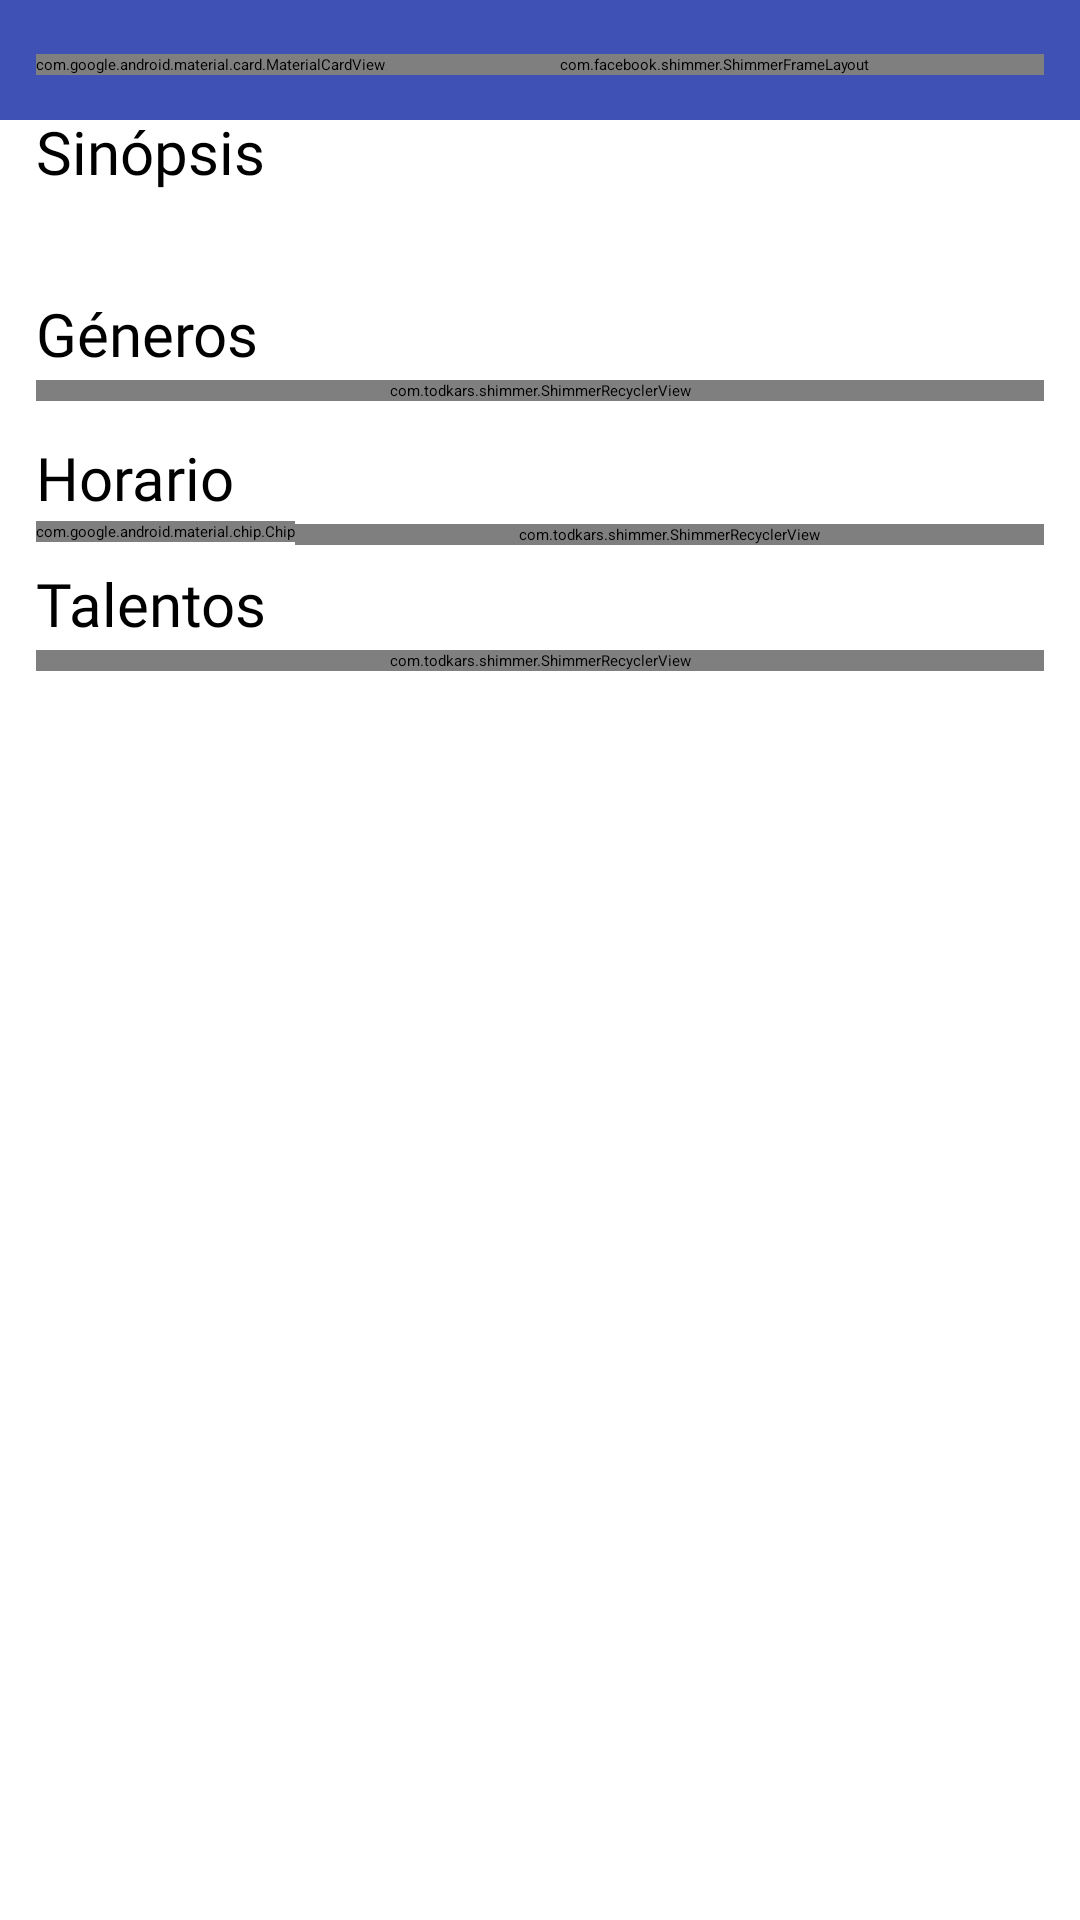

Write the Android layout XML for this screen, with the resource values it uses.
<!-- AndroidManifest.xml: application theme Theme.EjercicioHitssOctaviano -->
<!-- res/layout/activity_tv_show_details.xml -->
<?xml version="1.0" encoding="utf-8"?>
<androidx.constraintlayout.widget.ConstraintLayout xmlns:android="http://schemas.android.com/apk/res/android"
    xmlns:app="http://schemas.android.com/apk/res-auto"
    xmlns:tools="http://schemas.android.com/tools"
    android:layout_width="match_parent"
    android:layout_height="match_parent"
    android:background="@color/white">

    <View
        android:layout_width="0dp"
        android:layout_height="40dp"
        android:background="@color/purple_500"
        app:layout_constraintEnd_toEndOf="parent"
        app:layout_constraintStart_toStartOf="parent"
        app:layout_constraintTop_toTopOf="parent" />

    <androidx.core.widget.NestedScrollView
        android:layout_width="0dp"
        android:layout_height="0dp"
        app:layout_constraintBottom_toBottomOf="parent"
        app:layout_constraintEnd_toEndOf="parent"
        app:layout_constraintStart_toStartOf="parent"
        app:layout_constraintTop_toTopOf="parent"
        tools:context=".usecase.showdetails.TvShowDetailsActivity">

        <LinearLayout
            android:layout_width="match_parent"
            android:layout_height="wrap_content"
            android:layout_marginTop="6dp"
            android:background="@drawable/bg_reuded_corner_top"
            android:orientation="vertical"
            android:paddingStart="12dp"
            android:paddingTop="12dp"
            android:paddingRight="12dp"
            app:layout_constraintBottom_toBottomOf="parent"
            app:layout_constraintEnd_toEndOf="parent"
            app:layout_constraintStart_toStartOf="parent"
            app:layout_constraintTop_toTopOf="parent">

            <LinearLayout
                android:layout_width="match_parent"
                android:layout_height="wrap_content"
                android:orientation="horizontal">

                <com.google.android.material.card.MaterialCardView
                    android:layout_width="wrap_content"
                    android:layout_height="wrap_content"
                    android:layout_weight="0"
                    android:clickable="false"
                    android:elevation="0dp"
                    app:cardCornerRadius="10dp"
                    app:cardElevation="1dp"
                    app:cardPreventCornerOverlap="false">

                    <LinearLayout
                        android:layout_width="match_parent"
                        android:layout_height="match_parent"
                        android:clickable="false"
                        android:orientation="horizontal">

                        <ImageView
                            android:id="@+id/image"
                            android:layout_width="140dp"
                            android:layout_height="200dp"
                            android:layout_weight="0"
                            android:background="@color/placeholcer"
                            android:clickable="false"
                            android:scaleType="centerCrop" />
                    </LinearLayout>

                </com.google.android.material.card.MaterialCardView>


                <com.facebook.shimmer.ShimmerFrameLayout
                    android:id="@+id/shimmer_view_container"
                    android:layout_width="match_parent"
                    android:layout_height="match_parent">

                    <LinearLayout
                        android:layout_width="match_parent"
                        android:layout_height="match_parent"
                        android:layout_margin="8dp"
                        android:layout_weight="0"
                        android:gravity="center_vertical"
                        android:orientation="vertical">

                        <TextView
                            android:id="@+id/text_show_name"
                            android:layout_width="match_parent"
                            android:layout_height="wrap_content"
                            android:fontFamily="@font/nunito_sans_bold"
                            android:maxLines="2"
                            android:text="■■■■■■■■"
                            android:textSize="20sp"
                            android:textStyle="bold" />

                        <TextView
                            android:id="@+id/text_network_name"
                            android:layout_width="match_parent"
                            android:layout_height="wrap_content"
                            android:text="■■■■■■"
                            android:textSize="18sp" />

                        <TextView
                            android:id="@+id/text_rating"
                            android:layout_width="match_parent"
                            android:layout_height="wrap_content"
                            android:text="■■■■■■■■"
                            android:textSize="16sp" />

                        <RatingBar
                            android:id="@+id/ratingBar"
                            style="@style/Widget.AppCompat.RatingBar.Small"
                            android:layout_width="wrap_content"
                            android:layout_height="wrap_content"
                            android:isIndicator="true"
                            android:numStars="5"
                            android:rating="0" />

                        <Button
                            android:id="@+id/button_web_site"
                            android:layout_width="160dp"
                            android:layout_height="wrap_content"
                            android:layout_gravity="center"
                            android:layout_marginTop="12dp"
                            android:text="Visitiar sitio" />
                    </LinearLayout>
                </com.facebook.shimmer.ShimmerFrameLayout>


            </LinearLayout>

            <LinearLayout
                android:layout_width="match_parent"
                android:layout_height="wrap_content"
                android:layout_marginTop="12dp"
                android:orientation="vertical">

                <TextView
                    android:layout_width="match_parent"
                    android:layout_height="wrap_content"
                    android:fontFamily="@font/nunito_sans_bold"
                    android:text="Sinópsis"
                    android:textSize="20sp" />

                <TextView
                    android:id="@+id/text_summary"
                    android:layout_width="match_parent"
                    android:layout_height="wrap_content"
                    android:textSize="16sp" />
            </LinearLayout>

            <LinearLayout
                android:layout_width="match_parent"
                android:layout_height="wrap_content"
                android:layout_marginTop="12dp"
                android:orientation="vertical">

                <TextView
                    android:layout_width="match_parent"
                    android:layout_height="wrap_content"
                    android:fontFamily="@font/nunito_sans_bold"
                    android:text="Géneros"
                    android:textSize="20sp" />


                <com.todkars.shimmer.ShimmerRecyclerView
                    android:id="@+id/genders_list"
                    android:layout_width="match_parent"
                    android:layout_height="match_parent"
                    android:layout_marginTop="2dp"
                    android:orientation="horizontal"
                    app:layoutManager="androidx.recyclerview.widget.LinearLayoutManager"
                    app:shimmer_recycler_item_count="20"
                    app:shimmer_recycler_layout="@layout/item_gender_shimmer"
                    tools:itemCount="1"
                    tools:listitem="@layout/chip_item" />
            </LinearLayout>

            <LinearLayout
                android:layout_width="match_parent"
                android:layout_height="wrap_content"
                android:layout_marginTop="12dp"
                android:orientation="vertical">

                <TextView
                    android:layout_width="match_parent"
                    android:layout_height="wrap_content"
                    android:fontFamily="@font/nunito_sans_bold"
                    android:text="Horario"
                    android:textSize="20sp" />

                <LinearLayout
                    android:layout_width="match_parent"
                    android:layout_height="match_parent"
                    android:orientation="horizontal">

                    <com.google.android.material.chip.Chip
                        android:id="@+id/chip_time"
                        android:layout_width="wrap_content"
                        android:layout_height="wrap_content"
                        android:layout_gravity="center"
                        android:layout_weight="0"
                        app:chipIcon="@drawable/ic_clock" />

                    <com.todkars.shimmer.ShimmerRecyclerView
                        android:id="@+id/days_list"
                        android:layout_width="match_parent"
                        android:layout_height="wrap_content"
                        android:layout_marginTop="2dp"
                        android:layout_weight="1"
                        android:orientation="horizontal"
                        app:layoutManager="androidx.recyclerview.widget.LinearLayoutManager"
                        app:shimmer_recycler_item_count="20"
                        app:shimmer_recycler_layout="@layout/item_gender_shimmer"
                        tools:itemCount="1"
                        tools:listitem="@layout/chip_item" />
                </LinearLayout>

            </LinearLayout>

            <LinearLayout
                android:layout_width="match_parent"
                android:layout_height="wrap_content"
                android:layout_marginTop="6dp"
                android:layout_marginBottom="12dp"
                android:orientation="vertical">

                <TextView
                    android:id="@+id/textView10"
                    android:layout_width="match_parent"
                    android:layout_height="wrap_content"
                    android:fontFamily="@font/nunito_sans_bold"
                    android:text="Talentos"
                    android:textSize="20sp" />

                <com.todkars.shimmer.ShimmerRecyclerView
                    android:id="@+id/talents_list"
                    android:layout_width="match_parent"
                    android:layout_height="match_parent"
                    android:layout_marginTop="2dp"
                    android:orientation="horizontal"
                    app:layoutManager="androidx.recyclerview.widget.LinearLayoutManager"
                    app:shimmer_recycler_item_count="20"
                    app:shimmer_recycler_layout="@layout/talent_item_shimmer"
                    tools:itemCount="1"
                    tools:listitem="@layout/talent_item" />
            </LinearLayout>
        </LinearLayout>
    </androidx.core.widget.NestedScrollView>
</androidx.constraintlayout.widget.ConstraintLayout>
<!-- res/layout/item_gender_shimmer.xml (included above) -->
<?xml version="1.0" encoding="utf-8"?>
<androidx.constraintlayout.widget.ConstraintLayout xmlns:android="http://schemas.android.com/apk/res/android"
    xmlns:app="http://schemas.android.com/apk/res-auto"
    android:layout_width="wrap_content"
    android:layout_height="wrap_content">

    <com.google.android.material.chip.Chip
        android:id="@+id/chip_gender"
        android:layout_width="90dp"
        android:layout_height="wrap_content"
        android:layout_marginTop="6dp"
        android:layout_marginBottom="6dp"
        app:layout_constraintBottom_toBottomOf="parent"
        app:layout_constraintEnd_toEndOf="parent"
        app:layout_constraintStart_toStartOf="parent"
        app:layout_constraintTop_toTopOf="parent" />
</androidx.constraintlayout.widget.ConstraintLayout>
<!-- res/layout/chip_item.xml (included above) -->
<?xml version="1.0" encoding="utf-8"?>
<androidx.constraintlayout.widget.ConstraintLayout xmlns:android="http://schemas.android.com/apk/res/android"
    xmlns:app="http://schemas.android.com/apk/res-auto"
    android:layout_width="wrap_content"
    android:layout_height="wrap_content">

    <com.google.android.material.chip.Chip
        android:id="@+id/chip_gender"
        android:layout_width="wrap_content"
        android:layout_height="wrap_content"
        android:layout_marginStart="3dp"
        android:layout_marginTop="6dp"
        android:layout_marginEnd="3dp"
        android:layout_marginBottom="6dp"
        app:layout_constraintBottom_toBottomOf="parent"
        app:layout_constraintEnd_toEndOf="parent"
        app:layout_constraintStart_toStartOf="parent"
        app:layout_constraintTop_toTopOf="parent" />
</androidx.constraintlayout.widget.ConstraintLayout>
<!-- res/layout/talent_item_shimmer.xml (included above) -->
<?xml version="1.0" encoding="utf-8"?>
<LinearLayout xmlns:android="http://schemas.android.com/apk/res/android"
    xmlns:app="http://schemas.android.com/apk/res-auto"
    android:layout_width="wrap_content"
    android:layout_height="wrap_content"
    android:orientation="vertical">

    <com.google.android.material.card.MaterialCardView
        android:layout_width="wrap_content"
        android:layout_height="wrap_content"
        android:layout_gravity="center"
        android:layout_marginStart="4dp"
        android:layout_marginEnd="4dp"
        android:layout_marginRight="4dp"
        android:layout_weight="0"
        android:clickable="false"
        android:elevation="0dp"
        app:cardCornerRadius="50dp"
        app:cardElevation="2dp"
        app:cardPreventCornerOverlap="false">

        <LinearLayout
            android:layout_width="match_parent"
            android:layout_height="match_parent"
            android:clickable="false"
            android:orientation="horizontal">

            <View
                android:layout_width="90dp"
                android:layout_height="90dp"
                android:layout_weight="0"
                android:background="#A7A6A6"
                android:clickable="false"
                android:scaleType="centerCrop" />
        </LinearLayout>

    </com.google.android.material.card.MaterialCardView>

    <View
        android:layout_width="110dp"
        android:layout_height="12dp"
        android:layout_marginTop="4dp"
        android:layout_marginStart="2dp"
        android:layout_marginEnd="2dp"
        android:layout_marginRight="2dp"
        android:layout_weight="0"
        android:background="#A7A6A6"
        android:gravity="center"
        android:maxLines="1"
        android:textStyle="bold" />

</LinearLayout>
<!-- res/layout/talent_item.xml (included above) -->
<?xml version="1.0" encoding="utf-8"?>
<LinearLayout xmlns:android="http://schemas.android.com/apk/res/android"
    xmlns:app="http://schemas.android.com/apk/res-auto"
    android:layout_width="wrap_content"
    android:layout_height="wrap_content"
    android:orientation="vertical">

    <androidx.cardview.widget.CardView
        android:layout_width="wrap_content"
        android:layout_height="wrap_content"
        android:layout_gravity="center"
        android:layout_marginStart="4dp"
        android:layout_marginEnd="4dp"
        android:layout_marginRight="4dp"
        android:layout_weight="0"
        android:clickable="false"
        android:elevation="0dp"
        app:cardCornerRadius="50dp"
        app:cardElevation="2dp"
        app:cardPreventCornerOverlap="false"
        app:strokeColor="@color/material_dynamic_neutral30"
        app:strokeWidth="1dp">

        <LinearLayout
            android:layout_width="match_parent"
            android:layout_height="match_parent"
            android:clickable="false"
            android:orientation="horizontal">

            <ImageView
                android:id="@+id/image"
                android:layout_width="90dp"
                android:layout_height="90dp"
                android:layout_weight="0"
                android:clickable="false"
                android:scaleType="centerCrop"
                app:srcCompat="@mipmap/ic_launcher" />
        </LinearLayout>

    </androidx.cardview.widget.CardView>

    <TextView
        android:id="@+id/text_talent_name"
        android:layout_width="110dp"
        android:layout_height="wrap_content"
        android:layout_marginStart="2dp"
        android:layout_marginEnd="2dp"
        android:layout_marginRight="2dp"
        android:layout_weight="0"
        android:gravity="center"
        android:maxLines="1"
        android:textStyle="bold" />

</LinearLayout>
<!-- resources referenced by this layout -->
<resources>
  <color name="placeholcer">#dddddd</color>
  <color name="purple_500">#3F51B5</color>
  <color name="white">#FFFFFFFF</color>
  <!-- drawable bg_reuded_corner_top (drawable) -->
  <?xml version="1.0" encoding="utf-8"?>
  <shape xmlns:android="http://schemas.android.com/apk/res/android" >
      <corners
          android:topLeftRadius="20dp"
          android:topRightRadius="20dp" />
      <solid android:color="?android:attr/colorBackground" />
  </shape>
  <!-- mipmap ic_launcher: png bitmap (mipmap-hdpi, 1708 bytes) -->
  <style name="Theme.EjercicioHitssOctaviano" parent="Theme.MaterialComponents.DayNight.DarkActionBar">
          
          <item name="colorPrimary">@color/purple_500</item>
          <item name="colorPrimaryVariant">@color/purple_700</item>
          <item name="colorOnPrimary">@color/white</item>
          
          <item name="colorSecondary">@color/teal_200</item>
          <item name="colorSecondaryVariant">@color/teal_700</item>
          <item name="colorOnSecondary">@color/black</item>
          
          <item name="android:statusBarColor" tools:targetApi="l">?attr/colorPrimaryVariant</item>
          
  
          <item name="android:fontFamily">@font/nunito</item>
      </style>
  <color name="purple_700">#3F51B5</color>
  <color name="teal_200">#FF03DAC5</color>
  <color name="teal_700">#FF018786</color>
  <color name="black">#FF000000</color>
</resources>
